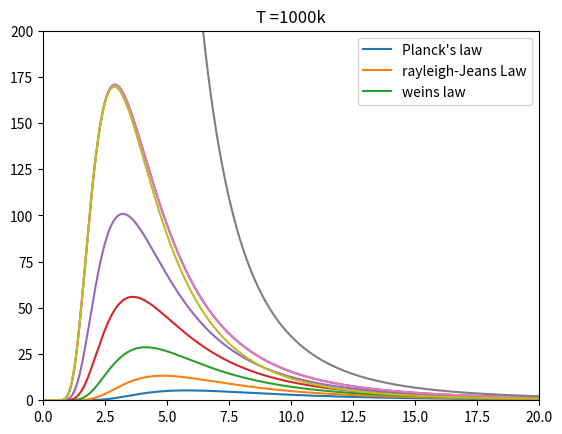

Python code for this plot:
import numpy as np
import matplotlib.pyplot as plt

h = 6.626e-34
c = 3.0e+8
k = 1.38e-23
pi = 4*np.arctan(1.0)

def planck(W,T): #planck's Law
    a = 8.0*pi*h*c
    b = h*c/(W*k*T)
    ret = a/((W**5)*(np.exp(b)-1.0))
    return ret

def ray(W,T): #rayleigh-Jeans Law
    return (8*pi*k*T)/(W**4)

def wein(W,T): #weins Law
    a = 8.0*pi*h*c
    b = h*c/(W*k*T)
    ret = a*np.exp(-b)/(W**5)
    return ret

w = np.arange(0.1e-6,30e-6,0.005e-6)

p0 = planck(w,500)
p1 = planck(w,600)
p2 = planck(w,700)
p3 = planck(w,800)
p4 = planck(w,900)
p5 = planck(w,1000)

plt.title('PLANCKs radiation Law')
plt.plot(w*1e6,p0)
plt.plot(w*1e6,p1)
plt.plot(w*1e6,p2)
plt.plot(w*1e6,p3)
plt.plot(w*1e6,p4)
plt.plot(w*1e6,p5)
plt.legend(["500k","600k","700k","800k","900k","1000k"])
plt.show()

p5 = planck(w,1000)
r = ray(w,1000)
we = wein(w,1000)

plt.title('T =1000k')
plt.xlim(0,20)
plt.ylim(0,200)
plt.plot(w*1e6,p5)
plt.plot(w*1e6,r)
plt.plot(w*1e6,we)
plt.legend(["Planck's law","rayleigh-Jeans Law","weins law"])
plt.show()